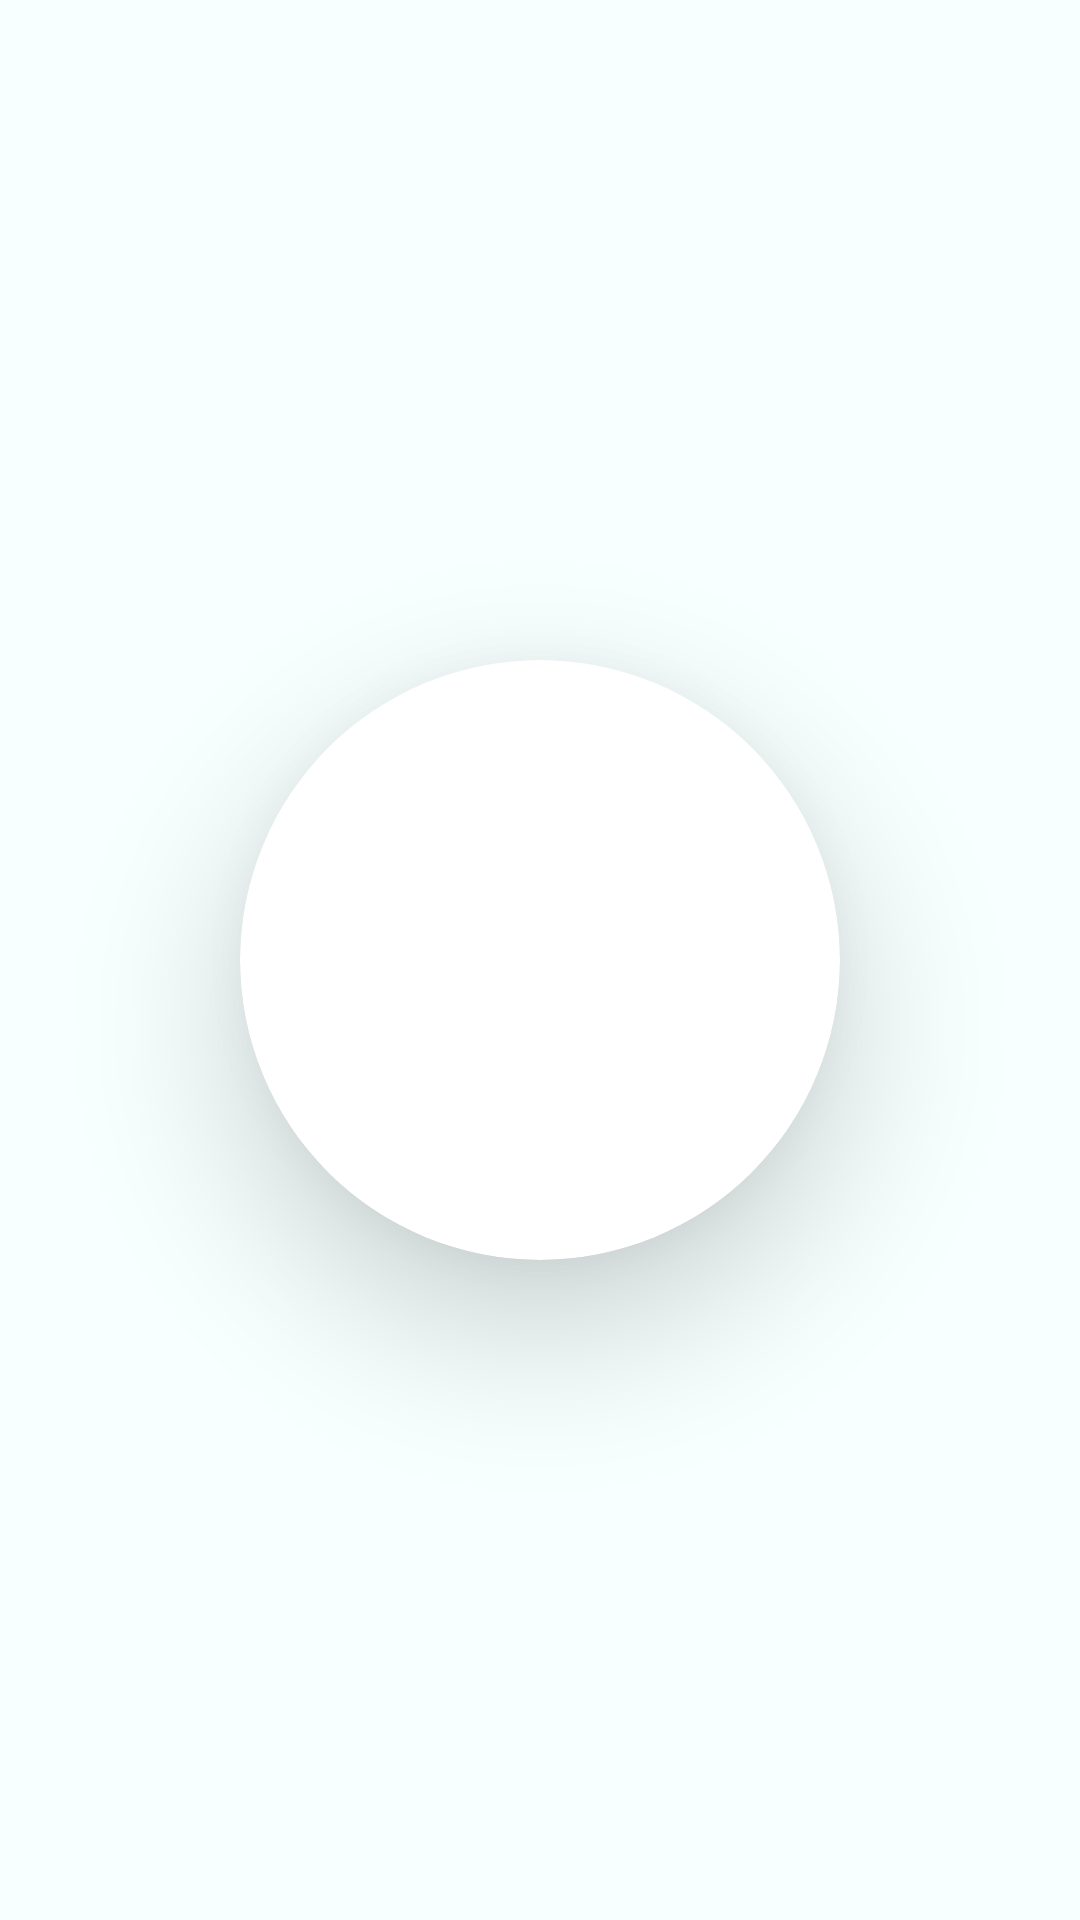

Layout XML and referenced resources for this Android screen:
<!-- AndroidManifest.xml: application theme Theme.Face_Recognition_Attendance_App -->
<!-- res/layout/home_fragment.xml -->
<?xml version="1.0" encoding="utf-8"?>
<androidx.constraintlayout.widget.ConstraintLayout xmlns:android="http://schemas.android.com/apk/res/android"
    android:layout_width="match_parent"
    android:layout_height="match_parent"
    android:background="@color/ice"
    xmlns:app="http://schemas.android.com/apk/res-auto">
    <TextView
        android:id="@+id/locationStatementTxt"
        android:layout_width="match_parent"
        android:layout_height="wrap_content"
        android:textAlignment="center"
        android:textColor="@color/black"
        android:textSize="24sp"
        android:layout_marginTop="8dp"
        app:layout_constraintEnd_toEndOf="parent"
        app:layout_constraintStart_toStartOf="parent"
        app:layout_constraintTop_toTopOf="parent" />
    <androidx.cardview.widget.CardView
        android:id="@+id/checkInCard"
        android:layout_width="200dp"
        android:layout_height="200dp"
        app:cardCornerRadius="360dp"
        app:cardElevation="30dp"
        app:layout_constraintBottom_toBottomOf="parent"
        app:layout_constraintEnd_toEndOf="parent"
        app:layout_constraintStart_toStartOf="parent"
        app:layout_constraintTop_toTopOf="parent" >
        <androidx.constraintlayout.widget.ConstraintLayout
            android:layout_width="match_parent"
            android:layout_height="match_parent">

            <TextView
                android:id="@+id/checkIn"
                android:layout_width="wrap_content"
                android:layout_height="wrap_content"
                android:textColor="@color/black"
                android:textSize="24sp"
                app:layout_constraintBottom_toBottomOf="parent"
                app:layout_constraintEnd_toEndOf="parent"
                app:layout_constraintStart_toStartOf="parent"
                app:layout_constraintTop_toTopOf="parent" />
        </androidx.constraintlayout.widget.ConstraintLayout>
    </androidx.cardview.widget.CardView>

</androidx.constraintlayout.widget.ConstraintLayout>
<!-- resources referenced by this layout -->
<resources>
  <color name="black">#FF000000</color>
  <color name="ice">#F7FFFF</color>
  <style name="Theme.Face_Recognition_Attendance_App" parent="Theme.MaterialComponents.DayNight.DarkActionBar">
          
          <item name="colorPrimary">@color/purple_500</item>
          <item name="colorPrimaryVariant">@color/purple_700</item>
          <item name="colorOnPrimary">@color/white</item>
          
          <item name="colorSecondary">@color/teal_200</item>
          <item name="colorSecondaryVariant">@color/teal_700</item>
          <item name="colorOnSecondary">@color/black</item>
          
          <item name="android:statusBarColor">?attr/colorPrimaryVariant</item>
          
      </style>
  <color name="purple_500">#FF6200EE</color>
  <color name="purple_700">#FF3700B3</color>
  <color name="white">#FFFFFFFF</color>
  <color name="teal_200">#FF03DAC5</color>
  <color name="teal_700">#FF018786</color>
</resources>
